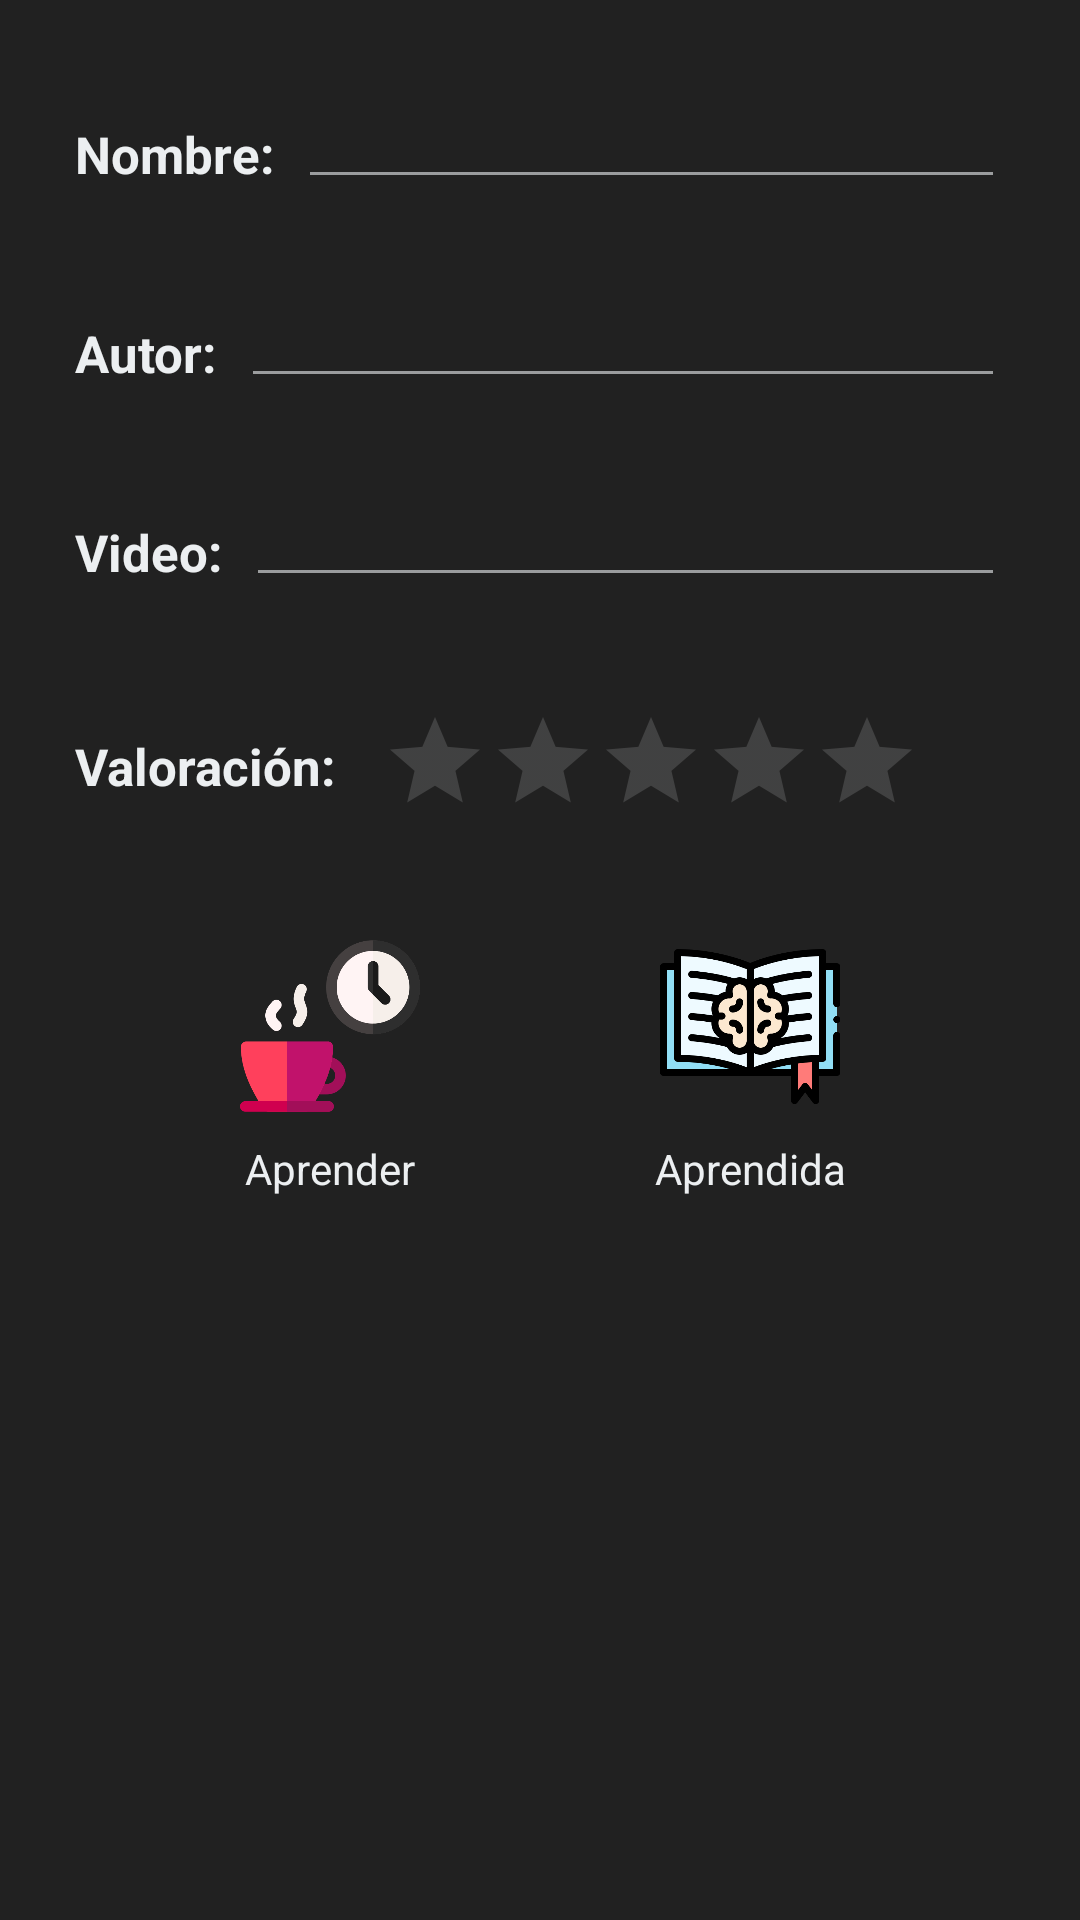

Here is an Android app screen rendered from its layout file. Give the layout XML and the strings, colors and styles it references.
<!-- AndroidManifest.xml: application theme AppTheme -->
<!-- res/layout/dialog_new_song.xml -->
<?xml version="1.0" encoding="utf-8"?>
<androidx.constraintlayout.widget.ConstraintLayout xmlns:android="http://schemas.android.com/apk/res/android"
    xmlns:app="http://schemas.android.com/apk/res-auto"
    xmlns:tools="http://schemas.android.com/tools"
    android:layout_width="match_parent"
    android:layout_height="match_parent"
    android:paddingBottom="28dp">

    <EditText
        android:id="@+id/editAutorSong"
        android:layout_width="0dp"
        android:layout_height="wrap_content"
        android:layout_marginStart="8dp"
        android:layout_marginTop="25dp"
        android:layout_marginEnd="25dp"
        android:ems="10"
        android:inputType="textMultiLine|textCapSentences"
        android:textColor="@color/white"
        app:layout_constraintEnd_toEndOf="parent"
        app:layout_constraintStart_toEndOf="@+id/txtNewTranslation2"
        app:layout_constraintTop_toBottomOf="@+id/editNameSong" />

    <TextView
        android:id="@+id/txtNewTranslation2"
        android:layout_width="wrap_content"
        android:layout_height="wrap_content"
        android:layout_marginStart="25dp"
        android:layout_marginTop="40dp"
        android:text="@string/autorSong"
        android:textColor="@color/white"
        android:textSize="17sp"
        android:textStyle="bold"
        app:layout_constraintStart_toStartOf="parent"
        app:layout_constraintTop_toBottomOf="@+id/editNameSong" />

    <TextView
        android:id="@+id/txtNewWord"
        android:layout_width="wrap_content"
        android:layout_height="wrap_content"
        android:layout_marginStart="25dp"
        android:layout_marginTop="40dp"
        android:text="@string/nameSong"
        android:textColor="@color/white"
        android:textSize="17sp"
        android:textStyle="bold"
        app:layout_constraintStart_toStartOf="parent"
        app:layout_constraintTop_toTopOf="parent" />

    <EditText
        android:id="@+id/editNameSong"
        android:layout_width="0dp"
        android:layout_height="wrap_content"
        android:layout_marginStart="8dp"
        android:layout_marginTop="25dp"
        android:layout_marginEnd="25dp"
        android:ems="10"
        android:inputType="textMultiLine|textCapSentences"
        android:textColor="@color/white"
        app:layout_constraintEnd_toEndOf="parent"
        app:layout_constraintStart_toEndOf="@+id/txtNewWord"
        app:layout_constraintTop_toTopOf="parent" />

    <EditText
        android:id="@+id/editVideoSong"
        android:layout_width="0dp"
        android:layout_height="wrap_content"
        android:layout_marginStart="8dp"
        android:layout_marginTop="25dp"
        android:layout_marginEnd="25dp"
        android:ems="10"
        android:inputType="textMultiLine|textCapSentences"
        android:textColor="@color/white"
        app:layout_constraintEnd_toEndOf="parent"
        app:layout_constraintHorizontal_bias="0.0"
        app:layout_constraintStart_toEndOf="@+id/txtNewTranslation"
        app:layout_constraintTop_toBottomOf="@+id/editAutorSong" />

    <TextView
        android:id="@+id/txtNewTranslation"
        android:layout_width="wrap_content"
        android:layout_height="wrap_content"
        android:layout_marginStart="25dp"
        android:layout_marginTop="40dp"
        android:text="@string/linkVideoSong"
        android:textColor="@color/white"
        android:textSize="17sp"
        android:textStyle="bold"
        app:layout_constraintStart_toStartOf="parent"
        app:layout_constraintTop_toBottomOf="@+id/editAutorSong" />

    <TextView
        android:id="@+id/txtNewTranslation3"
        android:layout_width="wrap_content"
        android:layout_height="wrap_content"
        android:layout_marginStart="25dp"
        android:layout_marginTop="45dp"
        android:text="@string/ratingSong"
        android:textColor="@color/white"
        android:textSize="17sp"
        android:textStyle="bold"
        app:layout_constraintStart_toStartOf="parent"
        app:layout_constraintTop_toBottomOf="@+id/editVideoSong" />

    <RatingBar
        android:id="@+id/dialogRatingSong"
        style="?android:attr/ratingBarStyleIndicator"
        android:isIndicator="false"
        android:layout_width="wrap_content"
        android:layout_height="wrap_content"
        android:layout_marginStart="15dp"
        android:layout_marginBottom="3dp"
        app:layout_constraintBottom_toBottomOf="@+id/txtNewTranslation3"
        app:layout_constraintStart_toEndOf="@+id/txtNewTranslation3"
        app:layout_constraintTop_toTopOf="@+id/txtNewTranslation3" />

    <ImageButton
        android:id="@+id/imgBtnState1"
        android:layout_width="60dp"
        android:layout_height="60dp"

        android:layout_marginTop="40dp"
        android:background="@android:color/transparent"
        android:scaleType="centerInside"
        app:layout_constraintEnd_toStartOf="@+id/imgBtnState2"
        app:layout_constraintStart_toStartOf="parent"
        app:layout_constraintTop_toBottomOf="@+id/dialogRatingSong"
        app:srcCompat="@drawable/hora2" />

    <ImageButton
        android:id="@+id/imgBtnState2"
        android:layout_width="60dp"
        android:layout_height="60dp"
        android:layout_marginTop="40dp"
        android:background="@android:color/transparent"
        android:scaleType="centerInside"
        app:layout_constraintEnd_toEndOf="parent"
        app:layout_constraintStart_toEndOf="@+id/imgBtnState1"
        app:layout_constraintTop_toBottomOf="@+id/dialogRatingSong"
        app:srcCompat="@drawable/libro1" />

    <TextView
        android:id="@+id/textView"
        android:layout_width="wrap_content"
        android:layout_height="wrap_content"
        android:layout_marginTop="8dp"
        android:text="@string/aprender"
        android:textColor="@color/white"
        app:layout_constraintEnd_toEndOf="@+id/imgBtnState1"
        app:layout_constraintStart_toStartOf="@+id/imgBtnState1"
        app:layout_constraintTop_toBottomOf="@+id/imgBtnState1" />

    <TextView
        android:id="@+id/textView2"
        android:layout_width="wrap_content"
        android:layout_height="wrap_content"
        android:layout_marginTop="8dp"
        android:text="@string/aprendida"
        android:textColor="@color/white"
        app:layout_constraintEnd_toEndOf="@+id/imgBtnState2"
        app:layout_constraintStart_toStartOf="@+id/imgBtnState2"
        app:layout_constraintTop_toBottomOf="@+id/imgBtnState2" />

</androidx.constraintlayout.widget.ConstraintLayout>
<!-- resources referenced by this layout -->
<resources>
  <color name="white">#eceff1</color>
  <!-- drawable hora2: png bitmap (drawable, 23642 bytes) -->
  <!-- drawable libro1: png bitmap (drawable, 27451 bytes) -->
  <string name="aprender">Aprender</string>
  <string name="aprendida">Aprendida</string>
  <string name="autorSong">Autor:</string>
  <string name="linkVideoSong">Video:</string>
  <string name="nameSong">Nombre:</string>
  <string name="ratingSong">Valoración:</string>
  <style name="AppTheme" parent="Theme.AppCompat.Light.DarkActionBar">
          
          <item name="colorPrimary">@color/blue</item>
          <item name="colorPrimaryDark">@color/black</item>
          <item name="colorAccent">@color/white</item>
          <item name="android:colorForeground">@color/white</item>
          <item name="android:colorBackground">@color/black</item>
      </style>
  <color name="blue">#1e88e5</color>
  <color name="black">#212121</color>
</resources>
